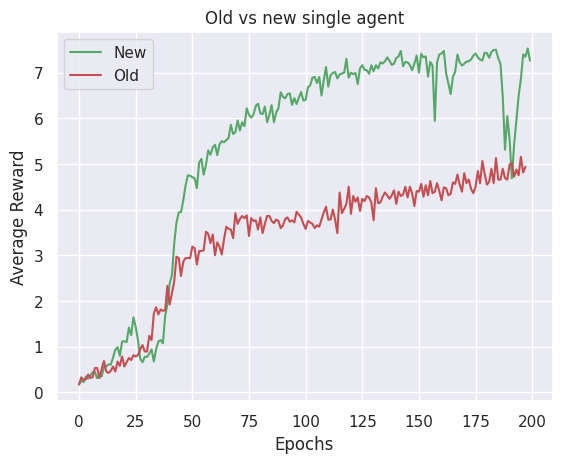

The matplotlib source for this figure:
import numpy as np
import seaborn as sns
import matplotlib.pyplot as plt

single_non_recurrent_avg_rewards = np.array([
    0.153,
    0.168,
    0.262,
    0.184,
    0.247,
    0.216,
    0.247,
    0.247,
    0.201,
    0.232,
    0.264,
    0.28,
    0.249,
    0.282,
    0.266,
    0.189,
    0.221,
    0.315,
    0.284,
    0.206,
    0.331,
    0.222,
    0.331,
    0.175,
    0.191,
    0.16,
    0.176,
    0.254,
    0.254,
    0.316,
    0.223,
    0.348,
    0.207,
    0.27,
    0.317,
    0.176,
    0.317,
    0.333,
    0.176,
    0.223,
    0.208,
    0.208,
    0.27,
    0.255,
    0.348,
    0.192,
    0.239,
    0.192,
    0.239,
    0.348,
    0.317,
    0.38,
    0.286,
    0.223,
    0.239,
    0.286,
    0.255,
    0.27,
    0.317,
    0.286,
    0.255,
    0.301,
    0.223,
    0.317,
    0.255,
    0.27,
    0.301,
    0.255,
    0.208,
    0.16,
    0.223,
    0.301,
    0.255,
    0.255,
    0.161,
    0.176,
    0.27,
    0.239,
    0.286,
    0.161,
    0.254,
    0.286,
    0.161,
    0.301,
    0.317,
    0.286,
    0.255,
    0.302,
    0.285,
    0.333,
    0.208,
    0.254,
    0.114,
    0.223,
    0.348,
    0.239,
    0.301,
    0.176,
    0.176,
    0.316,
])

single_agent_avg_rewards = np.array([
    0.169, 0.325, 0.263, 0.279, 0.388, 0.311, 0.327, 0.529, 0.529, 0.309, 0.512, 0.684,
    0.451, 0.42, 0.468, 0.561, 0.452, 0.671, 0.577, 0.781, 0.562, 0.656, 0.749, 0.702,
    0.812, 0.781, 0.812, 0.938, 1.032, 0.891, 0.891, 1.235, 1.141, 1.72, 1.86, 1.704,
    1.813, 1.782, 1.797, 2.329, 1.922, 2.172, 2.422, 2.969, 2.938, 2.547, 2.86, 2.938,
    2.938, 2.938, 3.188, 3.157, 2.797, 3.094, 3.094, 3.109, 3.516, 3.469, 3.266, 3.453,
    3.0, 3.281, 3.187, 3.016, 3.359, 3.625, 3.578, 3.562, 3.375, 3.922, 3.688, 3.797,
    3.859, 3.813, 3.875, 3.422, 3.812, 3.75, 3.766, 3.563, 3.828, 3.484, 3.688, 3.86,
    3.86, 3.75, 3.703, 3.782, 3.75, 3.594, 3.656, 3.797, 3.828, 3.734, 3.766, 3.719,
    3.953, 3.891, 3.828, 3.687, 3.578, 3.75, 3.719, 3.688, 3.594, 3.656, 3.625, 3.781,
    3.938, 4.063, 3.781, 3.782, 4.0, 3.782, 3.485, 4.376, 3.922, 4.016, 4.126, 4.501,
    3.907, 4.298, 4.172, 4.266, 3.969, 4.235, 4.188, 4.298, 4.266, 4.157, 3.766, 4.47,
    4.141, 4.157, 4.282, 4.376, 4.313, 4.235, 4.313, 4.423, 4.126, 4.392, 4.298, 4.329,
    4.501, 4.267, 4.501, 4.36, 4.079, 4.407, 4.392, 4.564, 4.283, 4.533, 4.314, 4.626,
    4.361, 4.392, 4.579, 4.407, 4.204, 4.486, 4.47, 4.314, 4.345, 4.595, 4.564, 4.767,
    4.548, 4.392, 4.798, 4.58, 4.658, 4.454, 4.361, 4.501, 4.845, 4.58, 5.064, 4.783,
    4.548, 4.611, 4.892, 4.58, 5.127, 4.658, 4.658, 4.893, 4.689, 4.658, 4.986, 5.017,
    4.72, 4.877, 4.752, 5.158, 4.814, 4.939,
])

two_agents_avg_rewards = np.array([
    [0.15313734, 0.1219775],
    [0.21408234, 0.15176078],
    [0.31046906, 0.34157219],
    [0.40368078, 0.34111016],
    [0.2770625, 0.27727891],
    [0.16533766, 0.33721219],
    [0.25962859, 0.22845547],
    [0.27480859, 0.2590725],
    [0.321285, 0.24319281],
    [0.24261484, 0.22697625],
    [0.36727969, 0.25789906],
    [0.27482172, 0.24372],
    [0.19817984, 0.29191906],
    [0.18135469, 0.18131047],
    [0.27616406, 0.24476094],
    [0.22946172, 0.32320922],
    [0.26309344, 0.23192891],
    [0.38783562, 0.26311984],
    [0.231195, 0.46555812],
    [0.29447219, 0.32568719],
    [0.4820225, 0.52884047],
    [0.49797156, 0.51331094],
    [0.48340734, 0.53025703],
    [0.48370625, 0.67096125],
    [0.46831953, 0.5933075],
    [0.56180219, 0.59339688],
    [0.74905938, 0.64007156],
    [0.49882391, 0.53003437],
    [0.67074938, 0.74894547],
    [0.79656328, 0.93668703],
    [0.67100437, 0.73352313],
    [0.65526172, 0.40495437],
    [0.67075859, 0.60838703],
    [0.62471125, 0.6402525],
    [0.92156797, 1.01514],
    [1.0307875, 0.56184406],
    [1.51519359, 1.28063516],
    [1.09343438, 1.37468344],
    [1.64048703, 1.42168688],
    [1.67161625, 1.40604484],
    [1.74963469, 1.79657625],
    [1.64023156, 1.67131266],
    [1.79670953, 1.53092109],
    [2.06206719, 1.90583016],
    [2.34343875, 1.99955437],
    [2.01517516, 2.07779109],
    [2.03093813, 1.70274344],
    [2.29662734, 2.09336953],
    [2.18720422, 2.24963656],
    [2.1246025, 2.46853703],
    [2.45289813, 2.14032],
    [2.35918453, 2.20298016],
    [2.32796375, 2.48418078],
    [2.39049609, 2.21859313],
    [2.31235391, 2.578035],
    [2.32802891, 2.59372172],
    [2.40623156, 2.64057688],
    [2.68749891, 2.64064969],
    [2.39074109, 2.67195766],
    [2.65641203, 2.26573344],
    [2.73459891, 2.79700922],
    [2.73448953, 2.56263719],
    [2.87509922, 2.78133094],
    [2.45319906, 2.71885406],
    [2.57827875, 2.70323906],
    [2.78133469, 2.59365125],
    [2.73437031, 2.76565062],
    [2.65628687, 2.35941109],
    [2.65637375, 3.10942156],
    [2.81243438, 2.90628516],
    [2.82823328, 2.73432531],
    [2.81249531, 2.46881984],
    [2.62496125, 2.35910875],
    [2.82817, 2.78126016],
    [2.53126203, 2.89058344],
    [2.68749141, 2.7030425],
    [2.64066594, 3.15630625],
    [2.79693484, 3.23440312],
    [2.79684703, 3.06253937],
    [2.60940906, 2.92193453],
    [2.48440797, 2.21880453],
    [3.07826422, 3.12508031],
    [2.73445656, 3.04698109],
    [2.60943563, 2.65633719],
    [2.59387172, 3.09399422],
    [2.65633078, 2.67196234],
    [2.71887125, 2.89065],
    [2.53140187, 2.67199234],
    [3.21888297, 2.60951047],
    [3.20341547, 2.50016437],
    [3.06269953, 3.17207469],
    [2.48439031, 3.01560219],
    [3.17187844, 2.84380141],
    [2.95309969, 2.81242531],
    [2.84370562, 2.67183344],
    [2.67177891, 2.98420641],
    [3.07837031, 2.9220875],
    [3.00015281, 3.06268172],
    [3.39088437, 3.12527016],
    [3.04715109, 3.09405031],
    [2.84413266, 3.14101891],
    [3.25031031, 3.46910625],
    [3.40658578, 3.00022797],
    [2.90660281, 3.35973062],
    [3.17224328, 2.92225172],
    [3.31291641, 3.04723922],
    [2.93783688, 2.81286094],
    [3.17225328, 3.03164359],
    [2.79725234, 2.84411109],
    [2.82854187, 2.85983109],
    [2.81280141, 3.10973562],
    [3.01594391, 2.68792109],
    [2.89092781, 3.26592719],
    [3.21914094, 2.92228125],
    [3.00026641, 2.98470469],
    [2.78169547, 3.14111656],
    [2.96920922, 3.14109422],
    [2.67214672, 2.859795],
    [3.12548641, 2.85984625],
    [3.03182641, 3.29741859],
    [2.78174219, 3.31305859],
    [3.04738609, 3.09431562],
    [3.10985297, 3.00046734],
    [2.8597825, 3.20355922],
    [3.23471031, 2.92222969],
    [3.17225219, 3.64107984],
    [3.21917031, 3.46921703],
    [2.73488297, 3.26620422],
    [3.09425453, 2.96924328],
    [3.2505475, 3.07862859],
    [3.23484141, 3.15666906],
    [3.37549516, 3.18799766],
    [3.65693844, 2.96938141],
    [3.23495594, 2.93814266],
    [2.93801766, 3.28173547],
    [2.85991328, 3.20365844],
    [3.42246578, 3.53181578],
    [2.84428219, 3.03187031],
    [3.04740906, 3.56309969],
    [3.26625531, 3.23490812],
    [3.29737625, 3.00050687],
    [3.21918578, 3.35995406],
    [2.85977484, 3.1098],
    [3.15645922, 3.01586297],
    [2.90674437, 3.01602094],
    [3.23478719, 3.31293],
    [3.06288625, 2.81278797],
    [3.03173859, 2.96910125],
    [2.93805187, 2.92243656],
    [2.98487469, 2.65679047],
    [3.29745516, 2.92242328],
    [3.43806578, 3.06304562],
    [3.14114656, 3.39112453],
    [3.12552422, 3.01605484],
    [3.20361344, 3.09421625],
    [3.219165, 3.48482094],
    [3.45350344, 3.09407687],
    [3.07845516, 3.21898562],
    [3.06293906, 3.46911984],
    [3.29727672, 3.10984828],
    [2.93799734, 3.20371312],
    [3.21932922, 3.23486531],
    [3.29742062, 3.0160875],
    [3.0630225, 3.71930719],
    [3.64117531, 3.01639078],
    [3.14130609, 3.36002328],
    [3.31308328, 3.18803937],
    [3.53189453, 3.26623766],
    [2.75038, 3.17222766],
    [3.12547406, 3.51620062],
    [3.11004812, 3.12573516],
    [3.01623641, 3.09436359],
    [3.12565031, 3.25060812],
    [3.31320906, 3.34445922],
    [3.31318578, 3.11010172],
    [3.29745766, 2.87551734],
    [3.36009578, 3.31318141],
    [3.06316703, 3.00067578],
    [3.21949797, 3.28200937],
    [2.89125391, 3.12560672],
    [3.11016875, 3.61023891],
    [2.92266219, 3.29764125],
    [3.17269547, 3.20388766],
    [3.70388031, 3.06322062],
    [3.12585234, 3.53205891],
    [2.96942031, 2.96941687],
    [3.20394469, 3.21955609],
    [3.29778812, 3.18842203],
    [2.92282422, 3.26659922],
    [3.56349719, 3.32909719],
    [3.87574922, 3.20392328],
    [3.67270016, 3.40706375],
    [3.64150812, 3.45403844],
    [3.37581937, 3.32885141],
    [3.61000422, 3.54761891],
    [3.25064141, 3.5162725],
    [3.64134766, 3.37564562],
    [3.34450219, 3.42260141],
    [3.40688891, 3.37565906],
    [3.32887703, 3.71945047],
    [2.78191094, 3.53201203],
    [3.64132781, 3.46944047],
    [3.09432734, 3.46937031],
    [3.21946375, 3.79753078],
    [3.26618984, 3.43813609],
    [3.26626031, 3.17238437],
    [3.65696187, 3.18819094],
    [3.53203062, 3.57896719],
    [3.36025187, 3.67273172],
    [3.32887062, 3.37563219],
    [3.42254844, 3.75068734],
    [3.17243906, 3.28183219],
    [3.56331656, 3.17271234],
    [3.40711437, 3.34470516],
    [2.93840531, 3.36026016],
    [3.39152812, 3.20398672],
    [3.15717219, 3.48538359],
    [3.29782, 3.62595187],
    [3.28213953, 3.34475953],
    [3.17282562, 3.46963578],
    [3.23534812, 3.32911078],
    [3.61018469, 3.28206922],
    [3.62583656, 3.50084406],
    [2.95373906, 3.71936406],
    [3.50076172, 3.29769062],
    [3.03183109, 3.28188797],
    [3.31300062, 3.45370219],
    [3.20386672, 2.79750234],
    [2.59468672, 2.71959672],
    [2.70409094, 2.93837656],
    [3.14199156, 3.42331094],
    [3.07944656, 3.53257891],
    [3.42337859, 3.51712687],
    [3.34524687, 3.36081781],
    [3.2046425, 3.40775891],
    [3.53266812, 3.34508437],
    [3.23569031, 2.985565],
    [3.48571828, 3.87628984],
    [3.4856175, 3.31376062],
    [3.82937203, 3.46996547],
    [3.03242812, 3.51684578],
    [3.36066531, 3.47004453],
    [3.29817266, 3.79823969],
    [3.68876531, 3.76694875],
])


single_agent_new = np.array([0.171875, 0.25, 0.21875, 0.34375, 0.296875, 0.3671875, 0.4375, 0.4375, 0.3046875, 0.390625, 0.34375, 0.546875, 0.5625, 0.609375, 0.6015625, 0.7578125, 0.9296875, 0.984375, 0.796875, 1.109375, 1.1171875, 1.09375,
                             1.4140625, 1.25, 1.640625, 1.4296875, 1.140625, 0.734375, 0.65625, 0.7734375, 0.7734375, 0.84375, 0.9375, 0.671875, 0.9375, 1.109375, 1.140625, 1.0703125, 1.6640625, 1.9296875, 2.375, 2.5703125, 3.2578125, 3.71875,
                             3.9375, 3.9453125, 4.203125, 4.5234375, 4.75, 4.7421875, 4.7109375, 4.6875, 4.46875, 5.03125, 5.109375, 4.765625, 4.9765625, 5.296875, 5.203125, 5.359375, 5.421875, 5.1953125, 5.4296875, 5.5, 5.4765625, 5.5234375,
                             5.5703125, 5.859375, 5.65625, 5.6953125, 5.953125, 5.734375, 5.9140625, 5.828125, 6.21875, 6.078125, 6.015625, 6.0859375, 6.2734375, 6.3203125, 6.109375, 6.09375, 6.2578125, 5.9140625, 6.078125, 6.2890625, 5.9140625,
                             6.125, 6.2265625, 6.5703125, 6.46875, 6.4375, 6.53125, 6.546875, 6.296875, 6.4453125, 6.3125, 6.453125, 6.578125, 6.390625, 6.40625, 6.6796875, 6.71875, 6.890625, 6.90625, 6.7734375, 6.90625, 6.5, 6.8359375, 7.125,
                             6.6953125, 6.9453125, 6.9921875, 7.015625, 6.875, 6.9609375, 6.984375, 7.0, 7.3046875, 6.890625, 7.0, 6.96875, 6.9921875, 6.75, 7.09375, 7.1640625, 7.0625, 7.0546875, 6.9765625, 7.1640625, 7.03125, 7.1640625, 7.09375,
                             7.2265625, 7.203125, 7.25, 7.3359375, 7.265625, 7.171875, 7.1953125, 7.3203125, 7.359375, 7.4765625, 7.140625, 7.234375, 7.2265625, 7.171875, 7.0546875, 7.1953125, 7.375, 7.0, 7.4140625, 7.3359375, 7.359375, 6.9140625,
                             7.234375, 7.15625, 5.9453125, 7.2265625, 7.3984375, 7.421875, 7.4765625, 6.984375, 6.765625, 6.53125, 6.90625, 7.0234375, 7.3984375, 7.2265625, 7.15625, 7.1953125, 7.2421875, 7.25, 7.2890625, 7.375, 7.421875, 7.3359375,
                             7.2890625, 7.265625, 7.4375, 7.4296875, 7.328125, 7.453125, 7.5, 7.5, 7.3203125, 7.1875, 6.46875, 5.3125, 6.046875, 5.546875, 4.6875, 5.4140625, 5.953125, 6.4921875, 6.859375, 7.3984375, 7.3515625, 7.53125, 7.265625])


def plot_results(dict, title):
    sns.set()
    for color, arr in dict.items():
        plt.plot(arr, color=color)
    plt.title(title)
    plt.xlabel('Epochs')
    plt.ylabel('Average Reward')
    plt.show()


if __name__ == "__main__":
    sns.set()
    plt.plot(single_agent_new, color='g', label='New')
    plt.plot(single_agent_avg_rewards, color='r', label='Old')
    plt.title('Old vs new single agent')
    plt.xlabel('Epochs')
    plt.ylabel('Average Reward')
    plt.legend()
    plt.show()

    # plot_results({'b': single_non_recurrent_avg_rewards},
    #             '')
    # plot_results({'b': single_agent_avg_rewards},
    #             'Single Agent Avg Rewards')
    # plot_results({'r': two_agents_avg_rewards[:, 0],
    #              'b': two_agents_avg_rewards[:, 1],
    #              }, '1. Two Agents Avg Rewards')
